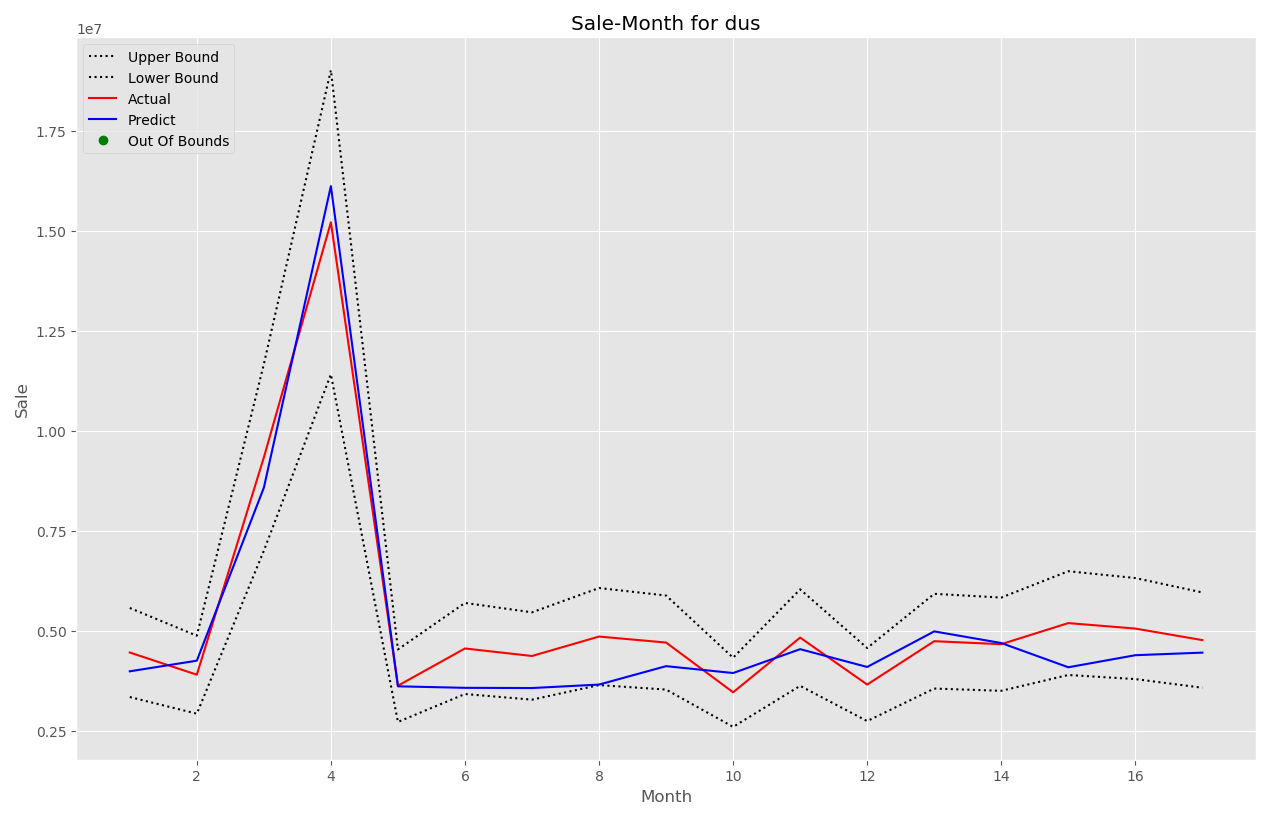

Source data for this figure (header and first rows):
month, Actual, Predict
1, 4455245, 3985005
2, 3900005, 4250595
3, 9334104, 8576085
4, 15214922, 16119128
5, 3625390, 3609546
6, 4556127, 3571995
7, 4368296, 3566738
8, 4854246, 3653432
9, 4704429, 4114023
10, 3460270, 3941973
11, 4828176, 4538596
12, 3653899, 4093387
13, 4738154, 4983534
14, 4663495, 4692477
15, 5190738, 4085867
16, 5054033, 4387907
17, 4765827, 4452347
